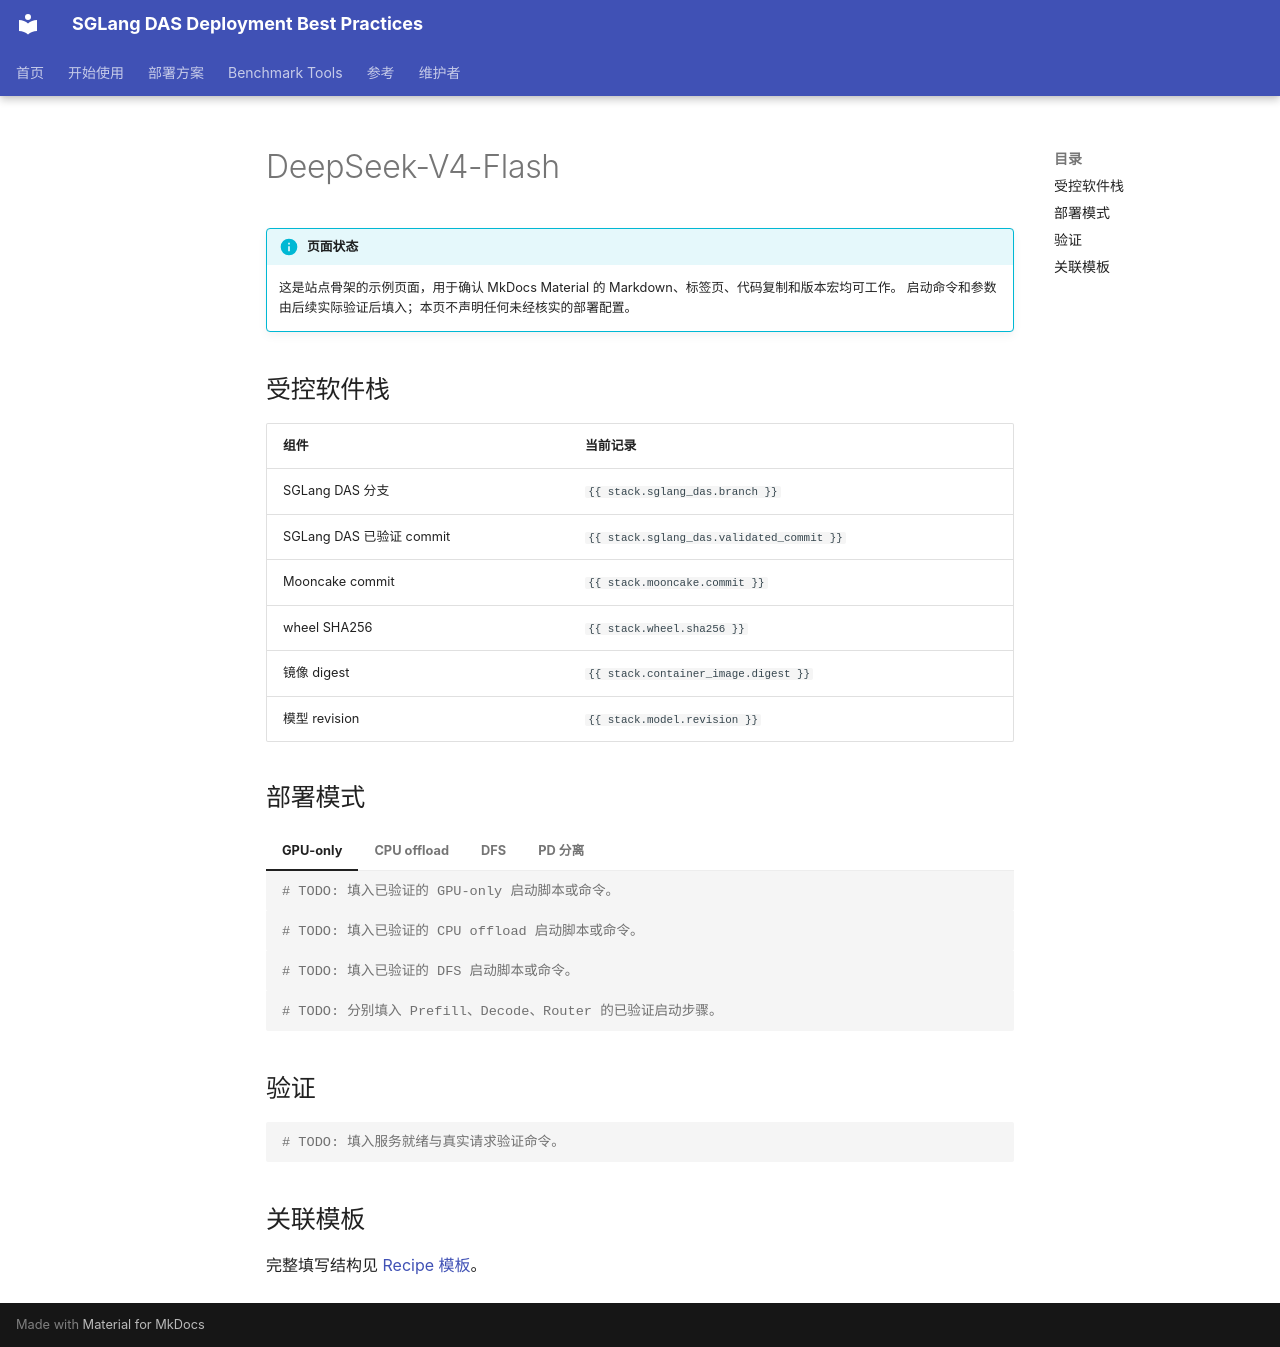

repository: sixgod-666/sglang-das-deployment-docs · page: deployment-guide/deepseek-v4-flash/index.html · generator: mkdocs

# DeepSeek-V4-Flash

!!! info "页面状态"

    这是站点骨架的示例页面，用于确认 MkDocs Material 的 Markdown、标签页、代码复制和版本宏均可工作。
    启动命令和参数由后续实际验证后填入；本页不声明任何未经核实的部署配置。

## 受控软件栈

| 组件 | 当前记录 |
| --- | --- |
| SGLang DAS 分支 | `{{ stack.sglang_das.branch }}` |
| SGLang DAS 已验证 commit | `{{ stack.sglang_das.validated_commit }}` |
| Mooncake commit | `{{ stack.mooncake.commit }}` |
| wheel SHA256 | `{{ stack.wheel.sha256 }}` |
| 镜像 digest | `{{ stack.container_image.digest }}` |
| 模型 revision | `{{ stack.model.revision }}` |

## 部署模式

=== "GPU-only"

    ```bash
    # TODO: 填入已验证的 GPU-only 启动脚本或命令。
    ```

=== "CPU offload"

    ```bash
    # TODO: 填入已验证的 CPU offload 启动脚本或命令。
    ```

=== "DFS"

    ```bash
    # TODO: 填入已验证的 DFS 启动脚本或命令。
    ```

=== "PD 分离"

    ```bash
    # TODO: 分别填入 Prefill、Decode、Router 的已验证启动步骤。
    ```

## 验证

```bash
# TODO: 填入服务就绪与真实请求验证命令。
```

## 关联模板

完整填写结构见 [Recipe 模板](../maintainer/recipe-template.md)。
